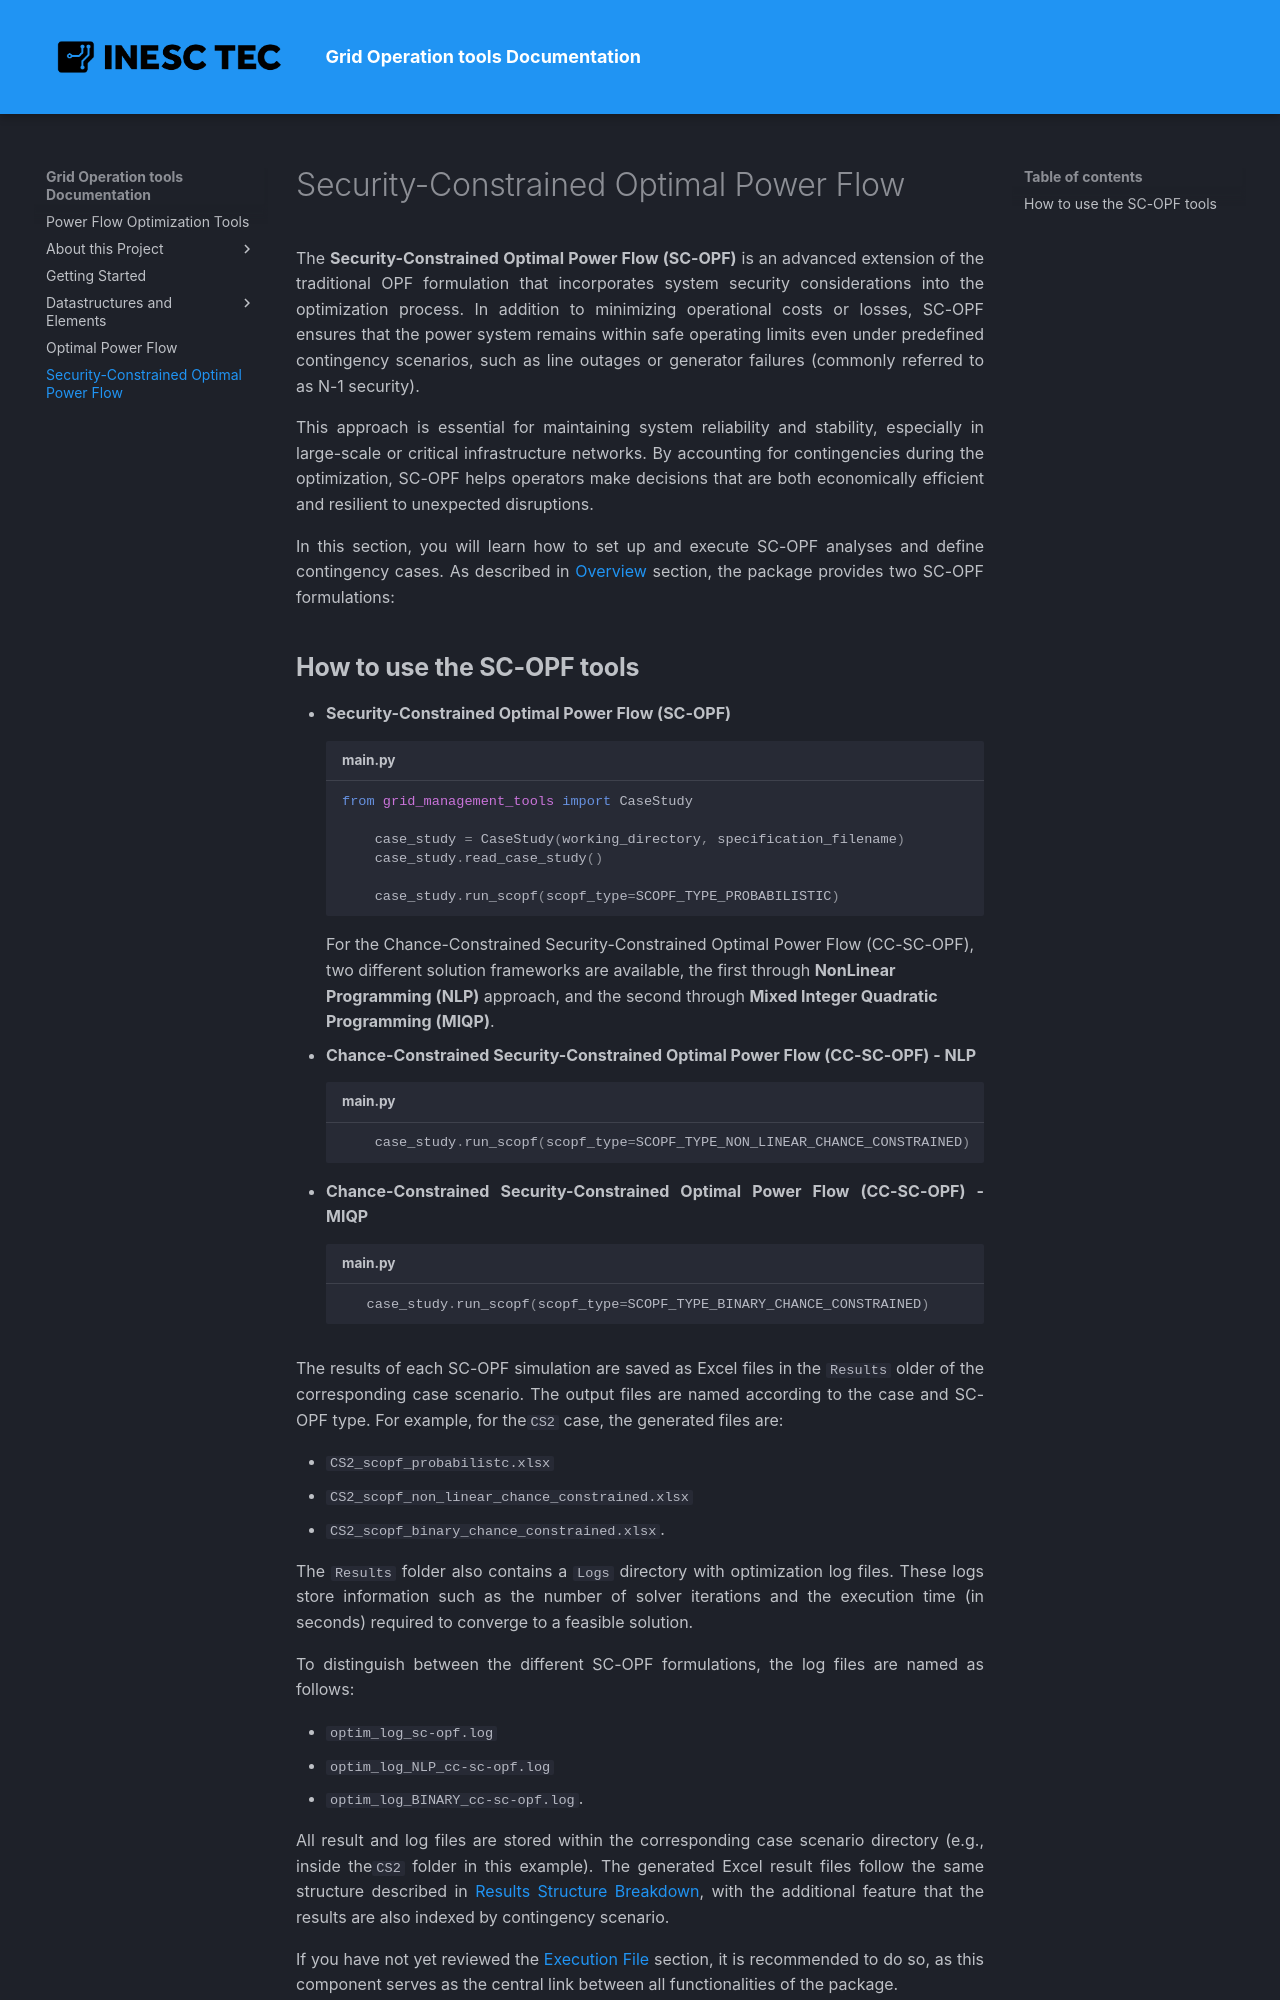

repository: Di0g0Reis/Grid_Tools-Documentation · page: sc_opf/index.html · generator: mkdocs

The **Security-Constrained Optimal Power Flow (SC-OPF)** is an advanced extension of the traditional OPF formulation that incorporates system security 
considerations into the optimization process. In addition to minimizing operational costs or losses, SC-OPF ensures that the power system remains within safe operating 
limits even under predefined contingency scenarios, such as line outages or generator failures (commonly referred to as N-1 security).

This approach is essential for maintaining system reliability and stability, especially in large-scale or critical infrastructure networks. 
By accounting for contingencies during the optimization, SC-OPF helps operators make decisions that are both economically efficient and resilient to unexpected disruptions.

In this section, you will learn how to set up and execute SC-OPF analyses and define contingency cases.
As described in [Overview](index.md) section, the package provides two SC-OPF formulations:
